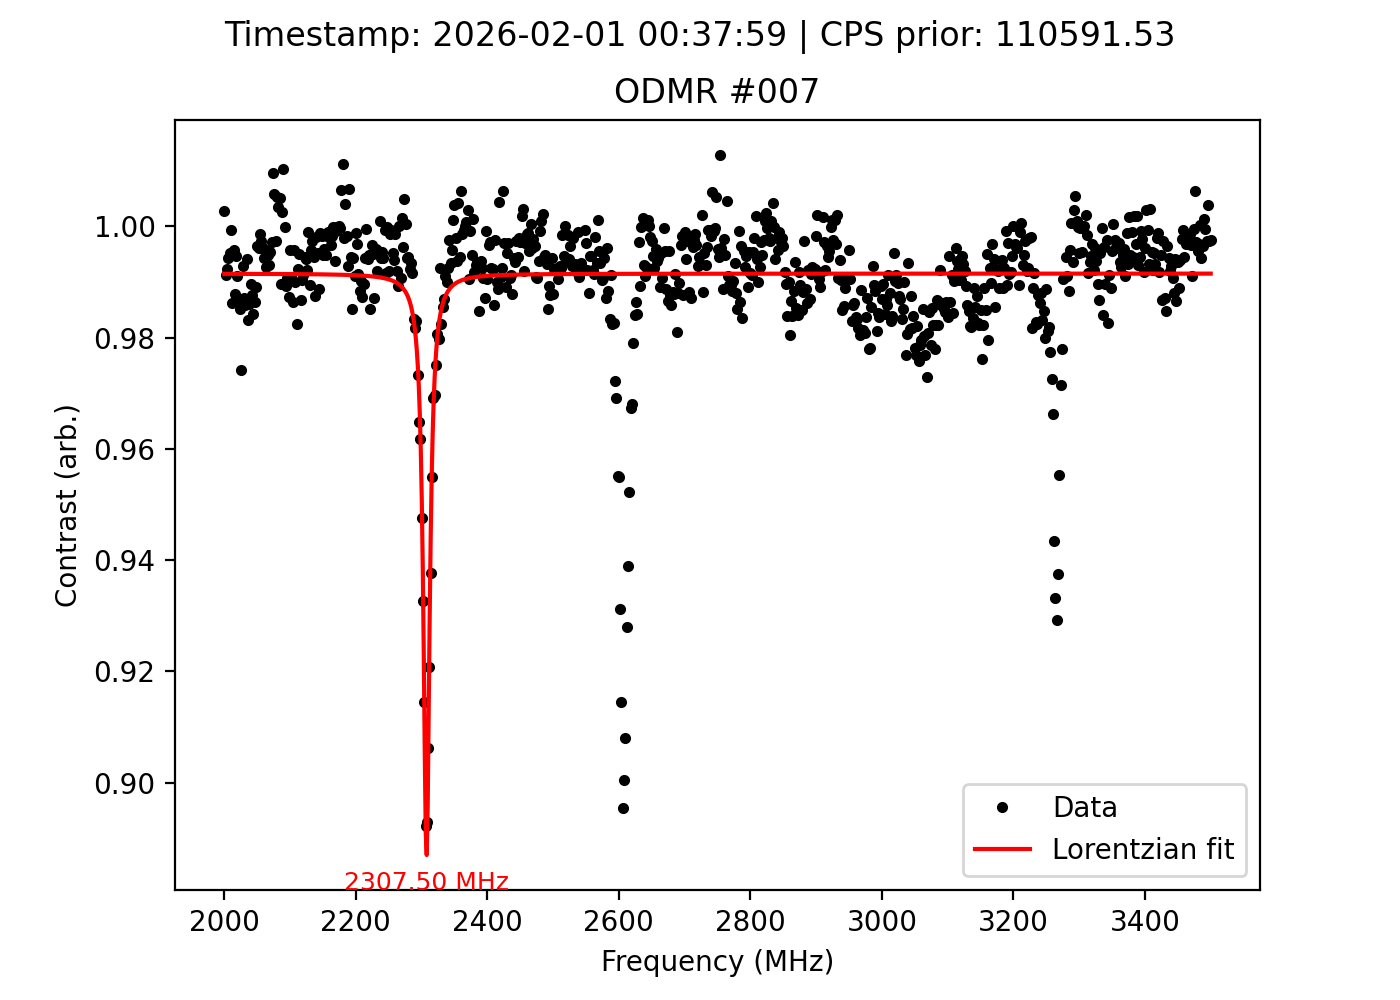

The data file committed next to this chart (first rows):
frequency_MHz, signal, reference, ratio, cps_prior, timestamp
2000, 109785, 109490, 1.003, 110592, 2026-02-01 00:37:59
2002, 108509, 109464, 0.9913, 110592, 2026-02-01 00:37:59
2004, 107616, 108452, 0.9923, 110592, 2026-02-01 00:37:59
2006, 107333, 107953, 0.9943, 110592, 2026-02-01 00:37:59
2008, 107712, 108225, 0.9953, 110592, 2026-02-01 00:37:59
2010, 107741, 107812, 0.9993, 110592, 2026-02-01 00:37:59
2012, 107031, 108522, 0.9863, 110592, 2026-02-01 00:37:59
2014, 107396, 107866, 0.9956, 110592, 2026-02-01 00:37:59
2016, 107297, 108629, 0.9877, 110592, 2026-02-01 00:37:59
2018, 108204, 108776, 0.9947, 110592, 2026-02-01 00:37:59
2020, 108413, 109383, 0.9911, 110592, 2026-02-01 00:37:59
2022, 108740, 110184, 0.9869, 110592, 2026-02-01 00:37:59
2024, 108701, 110334, 0.9852, 110592, 2026-02-01 00:37:59
2026, 109577, 112476, 0.9742, 110592, 2026-02-01 00:37:59
2028, 111887, 112686, 0.9929, 110592, 2026-02-01 00:37:59
2030, 112756, 114220, 0.9872, 110592, 2026-02-01 00:37:59
2032, 113525, 115165, 0.9858, 110592, 2026-02-01 00:37:59
2034, 115848, 116532, 0.9941, 110592, 2026-02-01 00:37:59
2036, 116874, 118878, 0.9831, 110592, 2026-02-01 00:37:59
2038, 118200, 119869, 0.9861, 110592, 2026-02-01 00:37:59
2040, 120178, 121446, 0.9896, 110592, 2026-02-01 00:37:59
2042, 121611, 123131, 0.9877, 110592, 2026-02-01 00:37:59
2044, 122058, 124003, 0.9843, 110592, 2026-02-01 00:37:59
2046, 123585, 125290, 0.9864, 110592, 2026-02-01 00:37:59
2048, 124297, 125665, 0.9891, 110592, 2026-02-01 00:37:59
2050, 124673, 125116, 0.9965, 110592, 2026-02-01 00:37:59
2052, 124823, 125308, 0.9961, 110592, 2026-02-01 00:37:59
2054, 124690, 124871, 0.9986, 110592, 2026-02-01 00:37:59
2056, 124893, 125234, 0.9973, 110592, 2026-02-01 00:37:59
2058, 124414, 124886, 0.9962, 110592, 2026-02-01 00:37:59
2060, 123639, 124351, 0.9943, 110592, 2026-02-01 00:37:59
2062, 123335, 123866, 0.9957, 110592, 2026-02-01 00:37:59
2064, 122871, 123771, 0.9927, 110592, 2026-02-01 00:37:59
2066, 121650, 122274, 0.9949, 110592, 2026-02-01 00:37:59
2068, 121055, 121914, 0.993, 110592, 2026-02-01 00:37:59
2070, 120880, 121451, 0.9953, 110592, 2026-02-01 00:37:59
2072, 120289, 120635, 0.9971, 110592, 2026-02-01 00:37:59
2074, 119195, 118072, 1.01, 110592, 2026-02-01 00:37:59
2076, 118721, 118031, 1.006, 110592, 2026-02-01 00:37:59
2078, 116229, 116533, 0.9974, 110592, 2026-02-01 00:37:59
2080, 116190, 115578, 1.005, 110592, 2026-02-01 00:37:59
2082, 114040, 113649, 1.003, 110592, 2026-02-01 00:37:59
2084, 112686, 112121, 1.005, 110592, 2026-02-01 00:37:59
2086, 110391, 111541, 0.9897, 110592, 2026-02-01 00:37:59
2088, 109460, 109186, 1.003, 110592, 2026-02-01 00:37:59
2090, 109233, 108130, 1.01, 110592, 2026-02-01 00:37:59
2092, 107180, 107194, 0.9999, 110592, 2026-02-01 00:37:59
2094, 106040, 107200, 0.9892, 110592, 2026-02-01 00:37:59
2096, 105583, 106569, 0.9907, 110592, 2026-02-01 00:37:59
2098, 105937, 107293, 0.9874, 110592, 2026-02-01 00:37:59
2100, 106628, 107087, 0.9957, 110592, 2026-02-01 00:37:59
2102, 107578, 108574, 0.9908, 110592, 2026-02-01 00:37:59
2104, 108050, 109548, 0.9863, 110592, 2026-02-01 00:37:59
2106, 109958, 110424, 0.9958, 110592, 2026-02-01 00:37:59
2108, 110877, 112002, 0.99, 110592, 2026-02-01 00:37:59
2110, 111219, 113200, 0.9825, 110592, 2026-02-01 00:37:59
2112, 112885, 113762, 0.9923, 110592, 2026-02-01 00:37:59
2114, 114452, 115020, 0.9951, 110592, 2026-02-01 00:37:59
2116, 114345, 115887, 0.9867, 110592, 2026-02-01 00:37:59
2118, 115235, 116356, 0.9904, 110592, 2026-02-01 00:37:59
... 691 more rows
